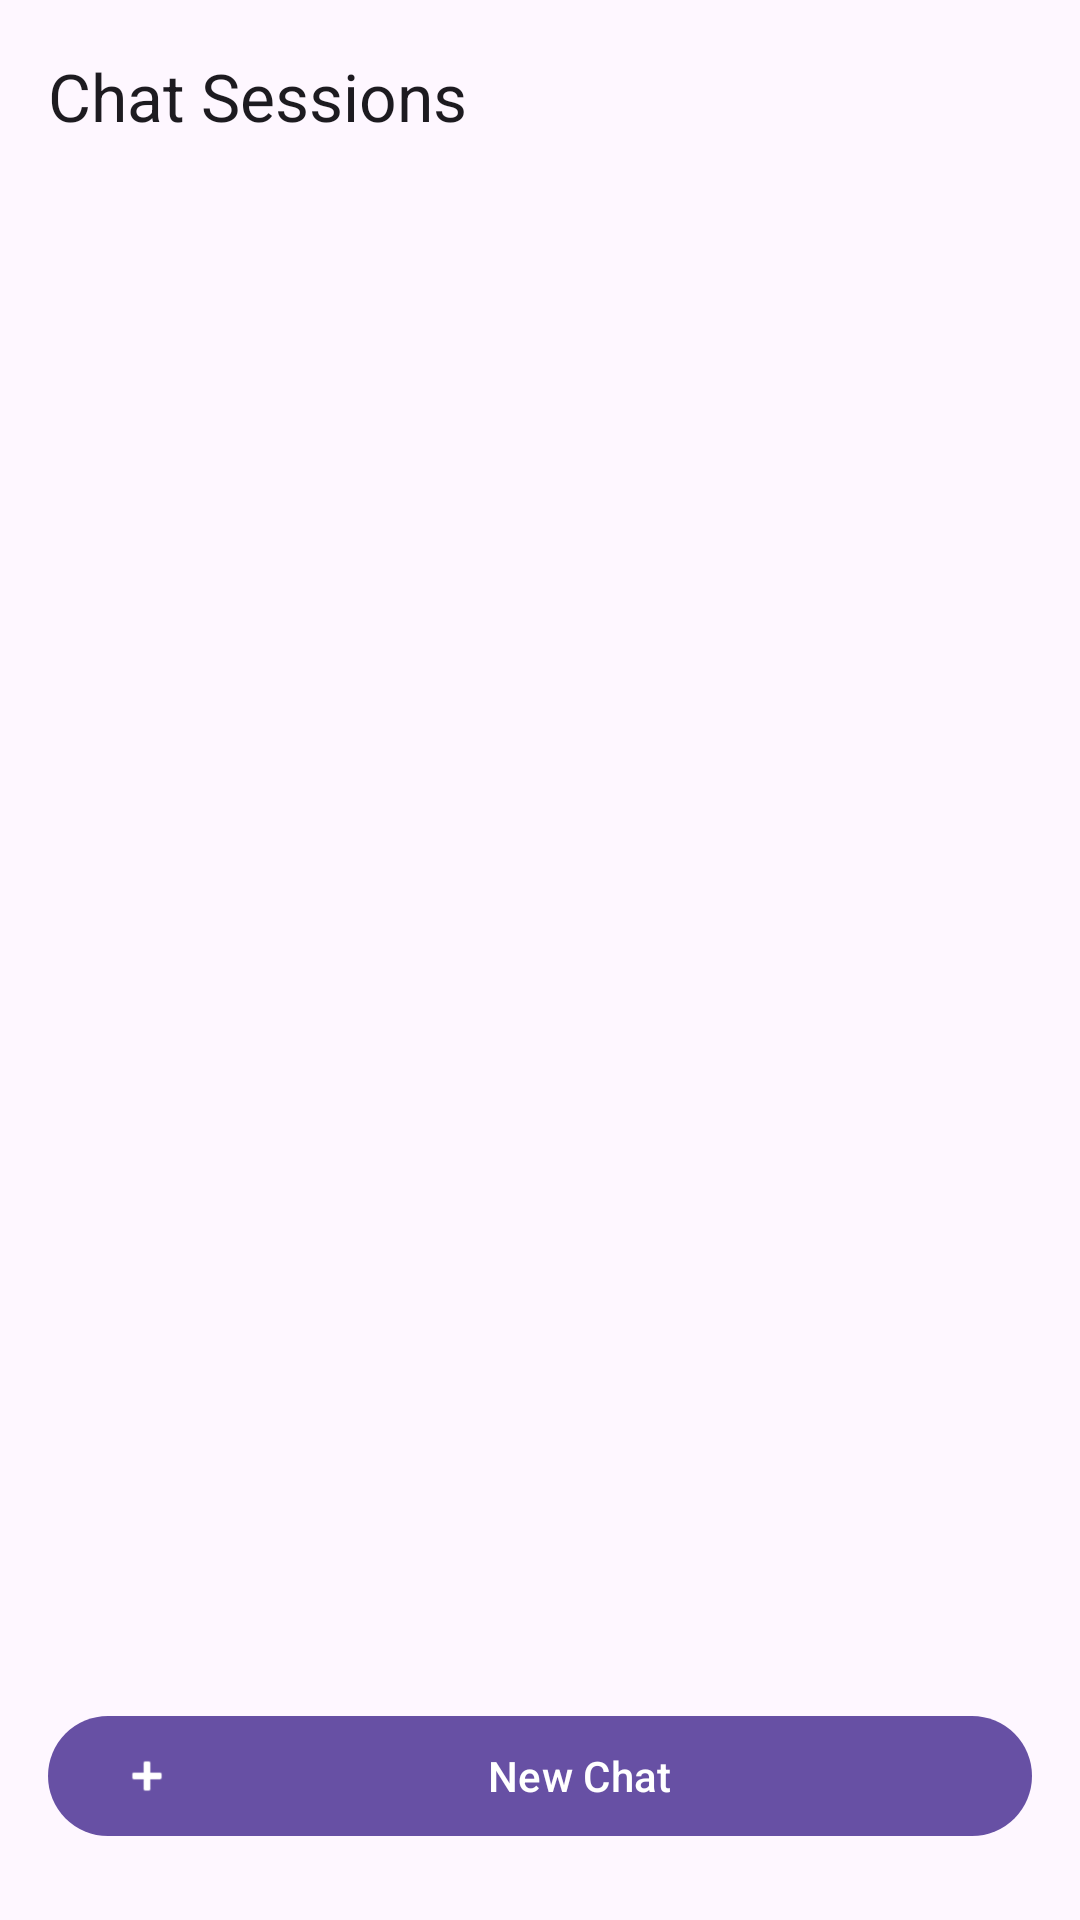

Here is an Android app screen rendered from its layout file. Give the layout XML and the strings, colors and styles it references.
<!-- AndroidManifest.xml: application theme Theme.CMP2204 -->
<!-- res/layout/fragment_sidebar.xml -->
<?xml version="1.0" encoding="utf-8"?>
<androidx.constraintlayout.widget.ConstraintLayout xmlns:android="http://schemas.android.com/apk/res/android"
    xmlns:app="http://schemas.android.com/apk/res-auto"
    android:layout_width="match_parent"
    android:layout_height="match_parent"
    android:fitsSystemWindows="true">

    <com.google.android.material.appbar.MaterialToolbar
        android:id="@+id/toolbar"
        android:layout_width="match_parent"
        android:layout_height="wrap_content"
        android:background="?attr/colorSurface"
        app:layout_constraintTop_toTopOf="parent"
        app:title="Chat Sessions" />

    <androidx.recyclerview.widget.RecyclerView
        android:id="@+id/sessionsRecyclerView"
        android:layout_width="match_parent"
        android:layout_height="0dp"
        android:clipToPadding="false"
        android:padding="8dp"
        app:layout_constraintBottom_toTopOf="@+id/newChatButtonContainer"
        app:layout_constraintTop_toBottomOf="@+id/toolbar" />

    <FrameLayout
        android:id="@+id/newChatButtonContainer"
        android:layout_width="match_parent"
        android:layout_height="wrap_content"
        android:paddingHorizontal="16dp"
        android:paddingTop="8dp"
        android:paddingBottom="24dp"
        app:layout_constraintBottom_toBottomOf="parent">

        <com.google.android.material.button.MaterialButton
            android:id="@+id/newChatButton"
            android:layout_width="match_parent"
            android:layout_height="wrap_content"
            android:text="New Chat"
            app:icon="@android:drawable/ic_input_add" />
    </FrameLayout>

</androidx.constraintlayout.widget.ConstraintLayout>
<!-- resources referenced by this layout -->
<resources>
  <style name="Theme.CMP2204" parent="Base.Theme.CMP2204" />
  <style name="Base.Theme.CMP2204" parent="Theme.Material3.DayNight.NoActionBar">
          
          
      </style>
</resources>
